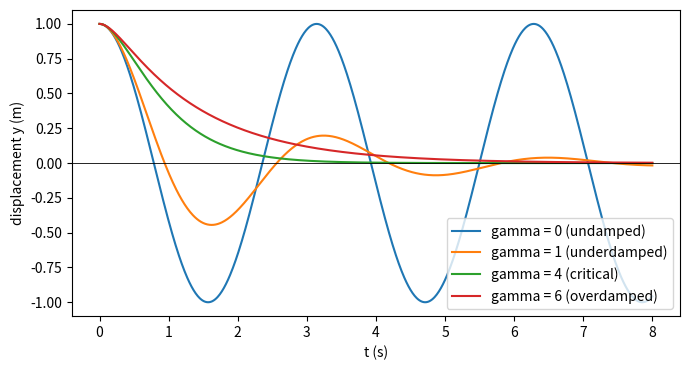

The matplotlib source for this figure:
# Free vibrations of a mass-spring-damper: under-, critically and over-damped motion
# Applied ODE & PDE with Python, Ch. 3 | (c) 2026 Stephen E. Moore | MIT Licence
import numpy as np
import matplotlib.pyplot as plt

m, k = 1.0, 4.0                     # mass (kg), spring constant (N/m)
y0, v0 = 1.0, 0.0                   # initial displacement (m) and velocity (m/s)
w0 = np.sqrt(k / m)                 # natural frequency (rad/s)


def free_motion(gamma, t):
    """Exact solution of m y'' + gamma y' + k y = 0, y(0)=y0, y'(0)=v0."""
    r = np.roots([m, gamma, k])
    disc = gamma**2 - 4 * m * k
    if abs(disc) < 1e-12:                         # critical damping: double root
        r0 = -gamma / (2 * m)
        return (y0 + (v0 - r0 * y0) * t) * np.exp(r0 * t), "critical"
    if disc > 0:                                  # overdamped: two real roots
        r1, r2 = r.real
        c2 = (v0 - r1 * y0) / (r2 - r1)
        return (y0 - c2) * np.exp(r1 * t) + c2 * np.exp(r2 * t), "overdamped"
    lam, mu = -gamma / (2 * m), abs(r[0].imag)    # underdamped: lam +- i mu
    kind = "undamped" if gamma == 0 else "underdamped"
    return np.exp(lam * t) * (y0 * np.cos(mu * t)
                              + (v0 - lam * y0) / mu * np.sin(mu * t)), kind


t = np.linspace(0, 8, 801)                # t[200] = 2
print(f"natural frequency w0 = {w0:.4f} rad/s, critical damping gamma_c = "
      f"{2 * np.sqrt(m * k):.4f} kg/s")
plt.figure(figsize=(7, 3.8))
for gamma in (0.0, 1.0, 4.0, 6.0):
    y, kind = free_motion(gamma, t)
    plt.plot(t, y, label=f"gamma = {gamma:g} ({kind})")
    if kind == "underdamped":
        mu = np.sqrt(4 * m * k - gamma**2) / (2 * m)
        print(f"gamma = {gamma:g}: quasi-frequency mu = {mu:.4f} rad/s, quasi-period "
              f"{2 * np.pi / mu:.4f} s, log decrement {gamma * np.pi / (m * mu):.4f}")
    else:
        print(f"gamma = {gamma:g}: {kind}, y(2) = {y[200]:.6f}")
plt.axhline(0, color="k", lw=0.6)
plt.xlabel("t (s)")
plt.ylabel("displacement y (m)")
plt.legend()
plt.tight_layout()
plt.savefig("ch03_damped_vibrations.pdf", bbox_inches="tight")
plt.close()
